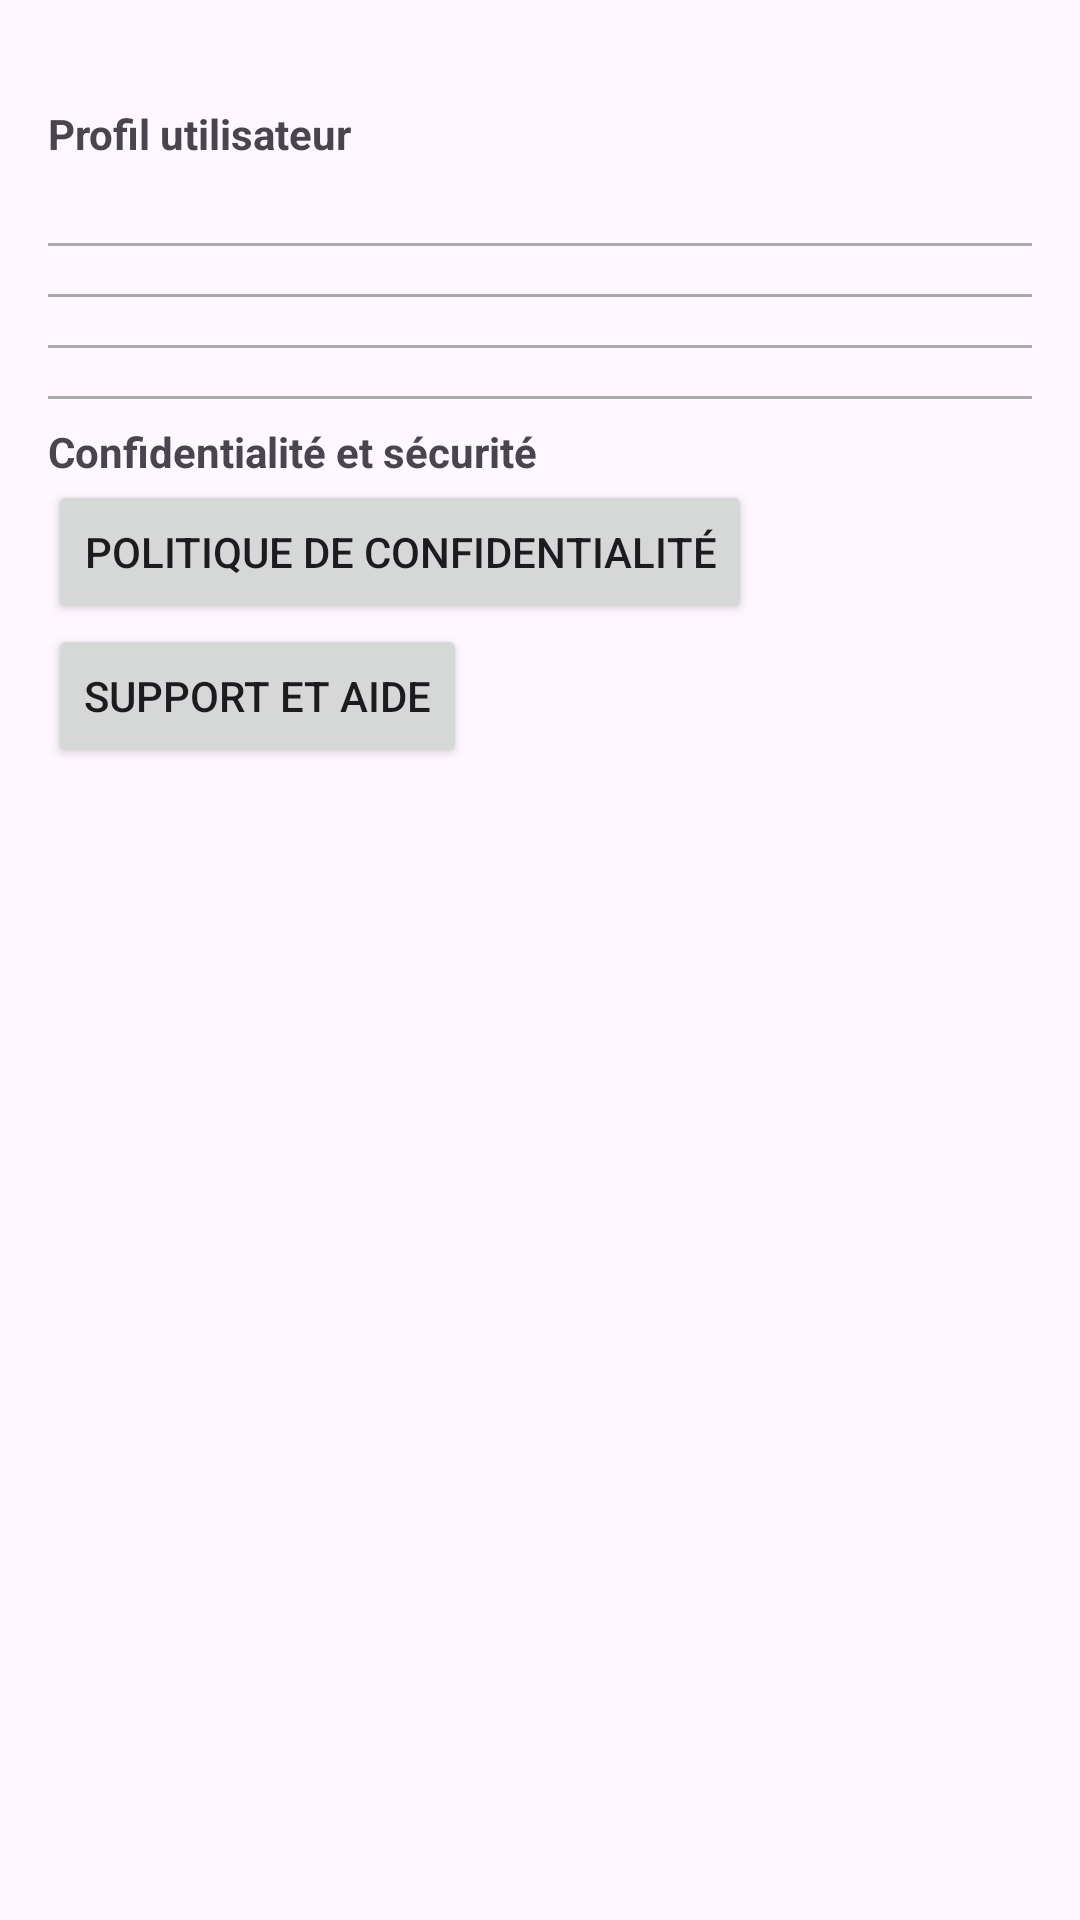

Reconstruct the res/layout file that produces this screen, plus the resources it refers to.
<!-- AndroidManifest.xml: application theme Theme.FamilyApp -->
<!-- res/layout/fragment_settings.xml -->
<ScrollView xmlns:android="http://schemas.android.com/apk/res/android"
    android:layout_width="match_parent"
    android:layout_height="match_parent">

    <LinearLayout
        android:layout_width="match_parent"
        android:layout_height="wrap_content"
        android:orientation="vertical"
        android:padding="16dp">

        

        <TextView
            android:id="@+id/userName"
            android:layout_width="wrap_content"
            android:layout_height="wrap_content" />

        <TextView
            android:layout_width="wrap_content"
            android:layout_height="wrap_content"
            android:text="Profil utilisateur"
            android:textStyle="bold" />

        <TextView
            android:id="@+id/userEmail"
            android:layout_width="wrap_content"
            android:layout_height="wrap_content" />

        <View
            android:layout_width="match_parent"
            android:layout_height="1dp"
            android:background="@android:color/darker_gray"
            android:layout_marginVertical="8dp" />





        <View
            android:layout_width="match_parent"
            android:layout_height="1dp"
            android:background="@android:color/darker_gray"
            android:layout_marginVertical="8dp" />


        <View
            android:layout_width="match_parent"
            android:layout_height="1dp"
            android:background="@android:color/darker_gray"
            android:layout_marginVertical="8dp" />


        <View
            android:layout_width="match_parent"
            android:layout_height="1dp"
            android:background="@android:color/darker_gray"
            android:layout_marginVertical="8dp" />

        <TextView
            android:text="Confidentialité et sécurité"
            android:textStyle="bold"
            android:layout_width="wrap_content"
            android:layout_height="wrap_content" />

        <Button
            android:text="Politique de confidentialité"
            android:layout_width="wrap_content"
            android:layout_height="wrap_content" />

        <Button
            android:text="Support et aide"
            android:layout_width="wrap_content"
            android:layout_height="wrap_content" />
    </LinearLayout>
</ScrollView>
<!-- resources referenced by this layout -->
<resources>
  <style name="Theme.FamilyApp" parent="Base.Theme.FamilyApp" />
  <style name="Base.Theme.FamilyApp" parent="Theme.Material3.DayNight.NoActionBar">
          
          
      </style>
</resources>
